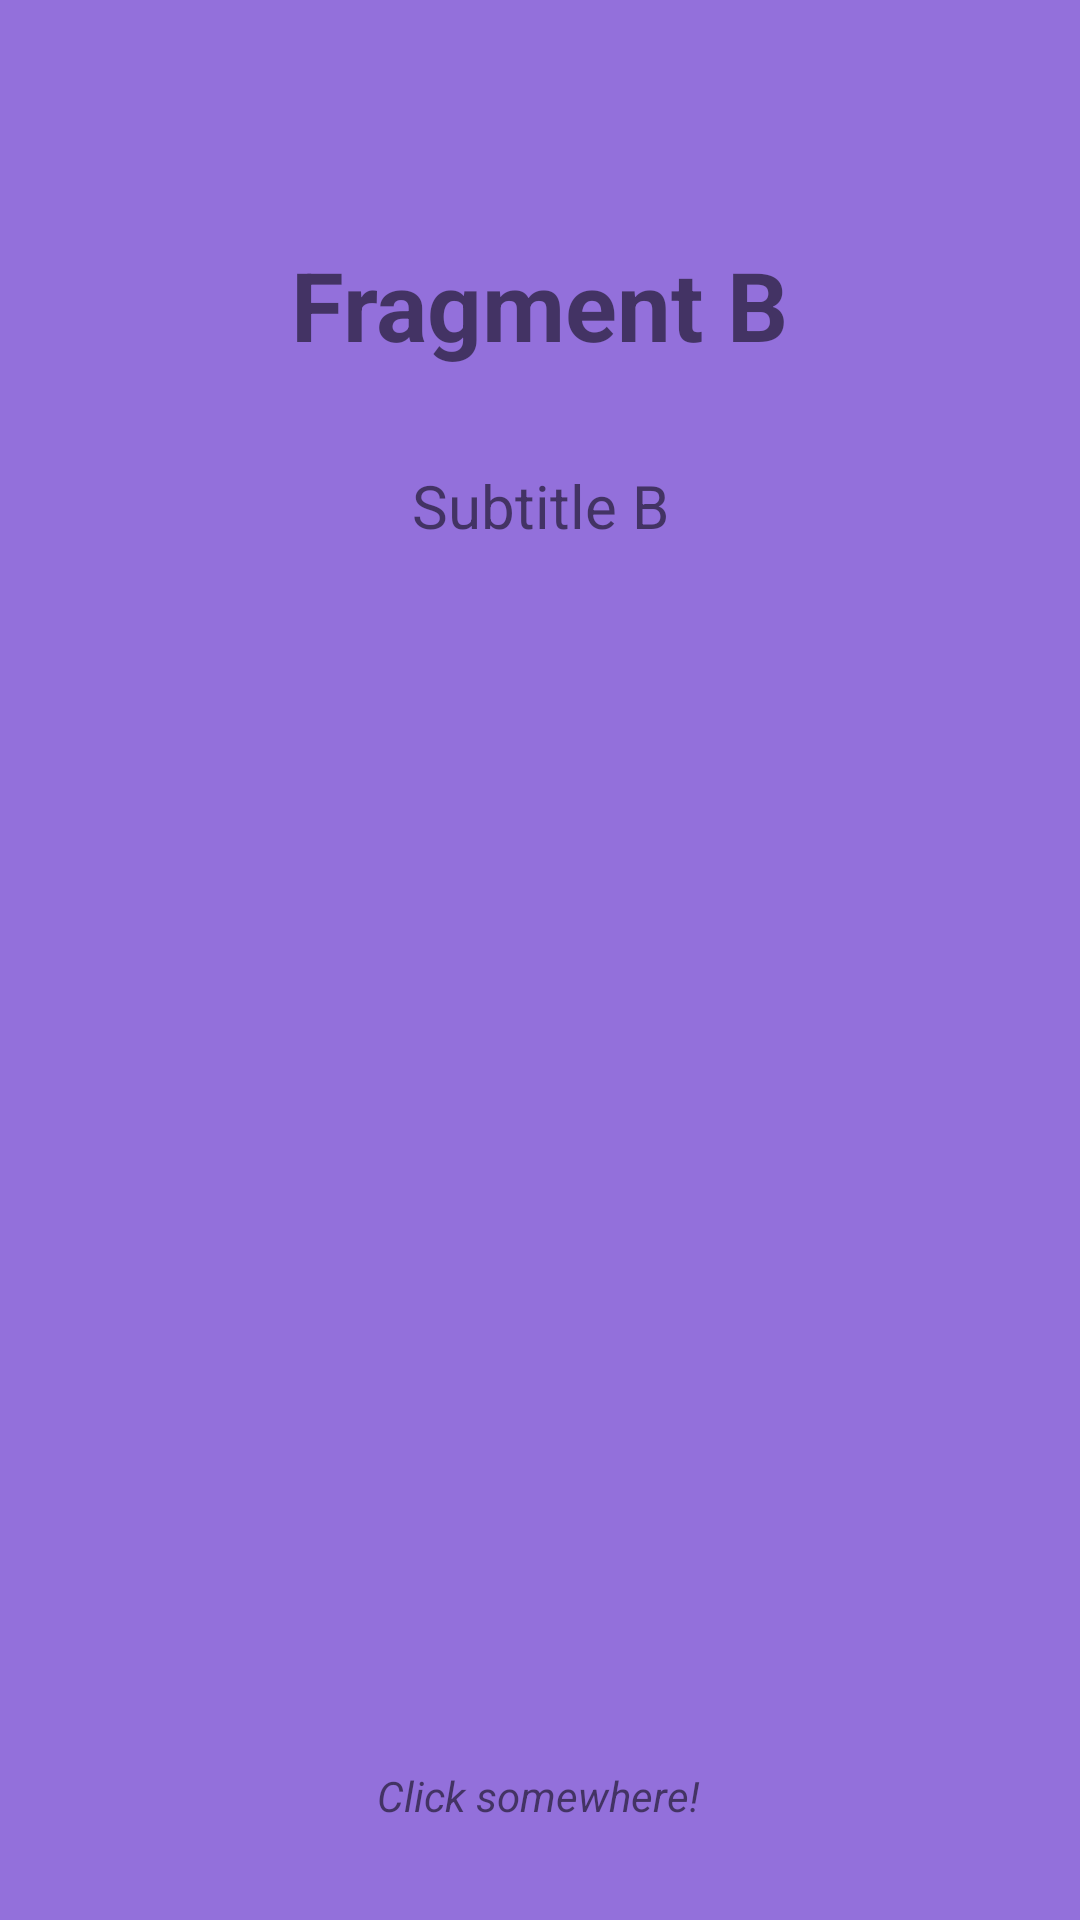

Layout XML and referenced resources for this Android screen:
<!-- AndroidManifest.xml: application theme Theme.Catcopernicfinalvictorpaz -->
<!-- res/layout/fragment_b.xml -->
<?xml version="1.0" encoding="utf-8"?>
<androidx.constraintlayout.motion.widget.MotionLayout xmlns:android="http://schemas.android.com/apk/res/android"
    xmlns:app="http://schemas.android.com/apk/res-auto"
    xmlns:tools="http://schemas.android.com/tools"
    android:id="@+id/frameLayout2"
    android:layout_width="match_parent"
    android:layout_height="match_parent"
    android:background="@color/MediumPurple"
    app:layoutDescription="@xml/fragment_b_scene"
    tools:context=".FragmentB">

    <TextView
        android:id="@+id/titleB"
        android:layout_width="wrap_content"
        android:layout_height="wrap_content"
        android:layout_marginTop="80dp"
        android:text="@string/titleB"
        android:textSize="32sp"
        android:textStyle="bold"
        app:layout_constraintEnd_toEndOf="parent"
        app:layout_constraintStart_toStartOf="parent"
        app:layout_constraintTop_toTopOf="parent" />

    <TextView
        android:id="@+id/subtitleB"
        android:layout_width="wrap_content"
        android:layout_height="wrap_content"
        android:layout_marginTop="32dp"
        android:text="@string/subtitleB"
        android:textSize="20sp"
        app:layout_constraintEnd_toEndOf="parent"
        app:layout_constraintStart_toStartOf="parent"
        app:layout_constraintTop_toBottomOf="@+id/titleB" />

    <TextView
        android:id="@+id/name"
        android:layout_width="wrap_content"
        android:layout_height="wrap_content"
        android:text="@string/name"
        android:textSize="40sp"
        tools:layout_editor_absoluteX="118dp"
        tools:layout_editor_absoluteY="358dp" />

    <TextView
        android:id="@+id/lastName"
        android:layout_width="wrap_content"
        android:layout_height="wrap_content"
        android:text="@string/lastName"
        android:textSize="30sp"
        tools:layout_editor_absoluteX="187dp"
        tools:layout_editor_absoluteY="422dp" />

    <TextView
        android:id="@+id/Click"
        android:layout_width="wrap_content"
        android:layout_height="wrap_content"
        android:text="@string/click"
        tools:layout_editor_absoluteX="181dp"
        tools:layout_editor_absoluteY="675dp"
        android:textStyle="italic"/>

</androidx.constraintlayout.motion.widget.MotionLayout>
<!-- resources referenced by this layout -->
<resources>
  <color name="MediumPurple">#9370DB</color>
  <string name="click">Click somewhere!</string>
  <string name="lastName">Paz</string>
  <string name="name">Victor</string>
  <string name="subtitleB">Subtitle B</string>
  <string name="titleB">Fragment B</string>
  <style name="Theme.Catcopernicfinalvictorpaz" parent="Theme.MaterialComponents.DayNight.DarkActionBar">
          
          <item name="colorPrimary">@color/purple_500</item>
          <item name="colorPrimaryVariant">@color/purple_700</item>
          <item name="colorOnPrimary">@color/white</item>
          
          <item name="colorSecondary">@color/teal_200</item>
          <item name="colorSecondaryVariant">@color/teal_700</item>
          <item name="colorOnSecondary">@color/black</item>
          
          <item name="android:statusBarColor" tools:targetApi="l">?attr/colorPrimaryVariant</item>
          
      </style>
  <color name="purple_500">#FF6200EE</color>
  <color name="purple_700">#FF3700B3</color>
  <color name="white">#FFFFFFFF</color>
  <color name="teal_200">#FF03DAC5</color>
  <color name="teal_700">#FF018786</color>
  <color name="black">#FF000000</color>
</resources>
